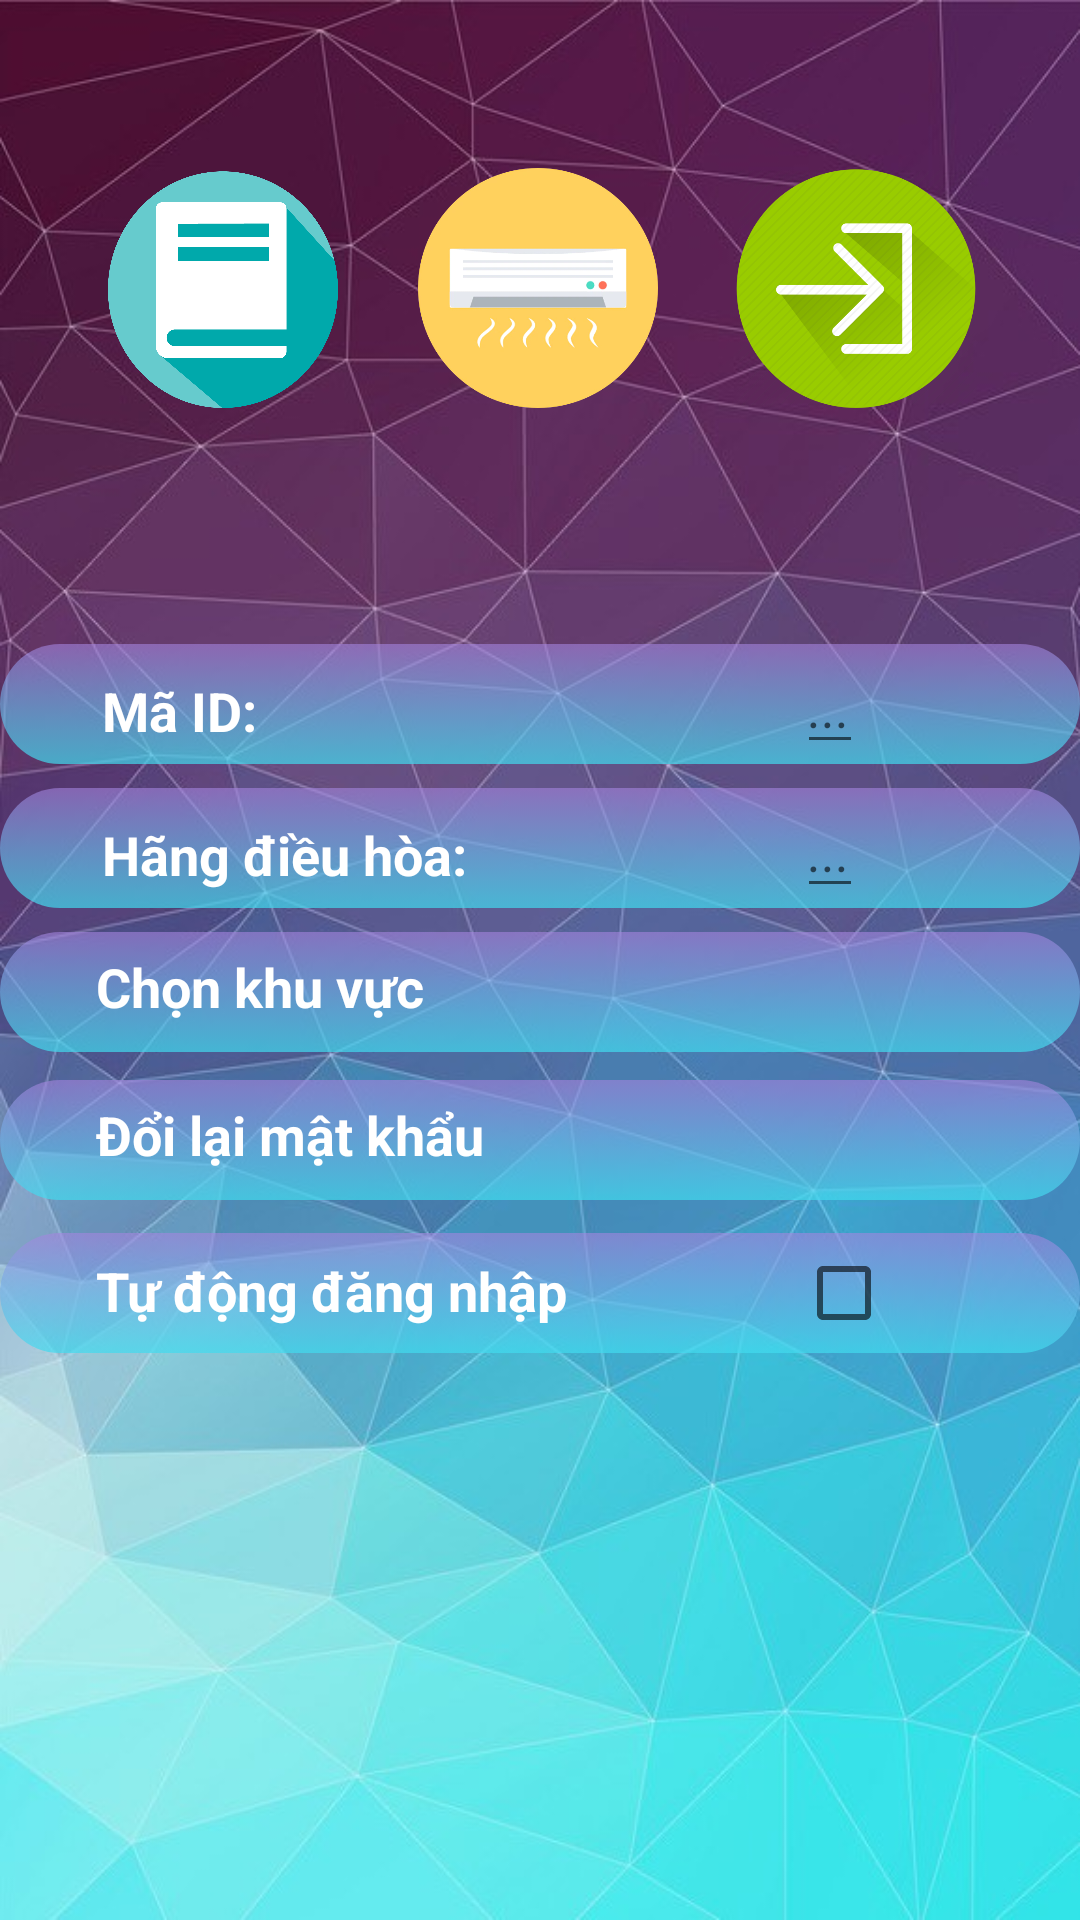

The Android layout XML behind this screen, and the referenced resources:
<!-- AndroidManifest.xml: application theme Theme.AppAC -->
<!-- res/layout/fragment_setting.xml -->
<?xml version="1.0" encoding="utf-8"?>
<androidx.constraintlayout.widget.ConstraintLayout xmlns:android="http://schemas.android.com/apk/res/android"
    xmlns:tools="http://schemas.android.com/tools"
    android:layout_width="match_parent"
    android:layout_height="match_parent"
    xmlns:app="http://schemas.android.com/apk/res-auto"
    tools:context=".SettingFragment"
    android:background="@drawable/background">

    <ImageButton
        android:id="@+id/btnQr"
        android:layout_width="80dp"
        android:layout_height="80dp"
        android:background="@drawable/img_12"
        app:layout_constraintBottom_toBottomOf="parent"
        app:layout_constraintEnd_toEndOf="parent"
        app:layout_constraintHorizontal_bias="0.12"
        app:layout_constraintStart_toStartOf="parent"
        app:layout_constraintTop_toTopOf="parent"
        app:layout_constraintVertical_bias="0.1" />

    <ImageButton
        android:id="@+id/btnType"
        android:layout_width="80dp"
        android:layout_height="80dp"
        android:background="@drawable/img_8"
        app:layout_constraintBottom_toBottomOf="parent"
        app:layout_constraintEnd_toEndOf="parent"
        app:layout_constraintHorizontal_bias="0.498"
        app:layout_constraintStart_toStartOf="parent"
        app:layout_constraintTop_toTopOf="parent"
        app:layout_constraintVertical_bias="0.1" />

    <ImageButton
        android:id="@+id/btnExit"
        android:layout_width="80dp"
        android:layout_height="80dp"
        android:background="@drawable/img_9"
        app:layout_constraintBottom_toBottomOf="parent"
        app:layout_constraintEnd_toEndOf="parent"
        app:layout_constraintHorizontal_bias="0.876"
        app:layout_constraintStart_toStartOf="parent"
        app:layout_constraintTop_toTopOf="parent"
        app:layout_constraintVertical_bias="0.1" />

    <LinearLayout
        android:layout_width="360dp"
        android:layout_height="40dp"
        android:background="@drawable/tabbackground"
        app:layout_constraintBottom_toBottomOf="parent"
        app:layout_constraintEnd_toEndOf="parent"
        app:layout_constraintHorizontal_bias="0.49"
        app:layout_constraintStart_toStartOf="parent"
        app:layout_constraintTop_toTopOf="parent"
        app:layout_constraintVertical_bias="0.358">

        <TextView
            android:layout_width="wrap_content"
            android:layout_height="wrap_content"
            android:text="Mã ID:"
            android:textAlignment="center"
            android:textColor="@color/white"
            android:textStyle="bold"
            android:textSize="18dp"
            android:layout_marginLeft="34dp"
            app:layout_constraintBottom_toBottomOf="parent"
            app:layout_constraintEnd_toEndOf="parent"
            app:layout_constraintHorizontal_bias="0.167"
            app:layout_constraintStart_toStartOf="parent"
            app:layout_constraintTop_toTopOf="parent"
            app:layout_constraintVertical_bias="0.350" />

        <EditText
            android:id="@+id/qrcode"
            android:layout_width="wrap_content"
            android:layout_height="wrap_content"
            android:hint="..."
            android:textAlignment="center"
            android:textColor="#FFFFFF"
            android:textStyle="italic"
            android:textSize="18dp"
            android:layout_marginLeft="180dp"
            app:layout_constraintBottom_toBottomOf="parent"
            app:layout_constraintEnd_toEndOf="parent"
            app:layout_constraintHorizontal_bias="0.755"
            app:layout_constraintStart_toStartOf="parent"
            app:layout_constraintTop_toTopOf="parent"
            app:layout_constraintVertical_bias="0.350" />

    </LinearLayout>



    <LinearLayout
        android:layout_width="360dp"
        android:layout_height="40dp"
        android:background="@drawable/tabbackground"
        app:layout_constraintBottom_toBottomOf="parent"
        app:layout_constraintEnd_toEndOf="parent"
        app:layout_constraintHorizontal_bias="0.49"
        app:layout_constraintStart_toStartOf="parent"
        app:layout_constraintTop_toTopOf="parent"
        app:layout_constraintVertical_bias="0.438">

        <TextView
            android:layout_width="wrap_content"
            android:layout_height="wrap_content"
            android:text="Hãng điều hòa:"
            android:textAlignment="center"
            android:textColor="@color/white"
            android:textStyle="bold"
            android:textSize="18dp"
            android:layout_marginLeft="34dp"
            app:layout_constraintBottom_toBottomOf="parent"
            app:layout_constraintEnd_toEndOf="parent"
            app:layout_constraintHorizontal_bias="0.203"
            app:layout_constraintStart_toStartOf="parent"
            app:layout_constraintTop_toTopOf="parent"
            app:layout_constraintVertical_bias="0.430" />

        <EditText
            android:id="@+id/actype"
            android:layout_width="wrap_content"
            android:layout_height="wrap_content"
            android:hint="..."
            android:textAlignment="center"
            android:textColor="#FFFFFF"
            android:textStyle="italic"
            android:textSize="18dp"
            android:layout_marginLeft="110dp"
            app:layout_constraintBottom_toBottomOf="parent"
            app:layout_constraintEnd_toEndOf="parent"
            app:layout_constraintHorizontal_bias="0.755"
            app:layout_constraintStart_toStartOf="parent"
            app:layout_constraintTop_toTopOf="parent"
            app:layout_constraintVertical_bias="0.430" />

    </LinearLayout>


    <LinearLayout
        android:layout_width="360dp"
        android:layout_height="40dp"
        android:background="@drawable/tabbackground"
        app:layout_constraintBottom_toBottomOf="parent"
        app:layout_constraintEnd_toEndOf="parent"
        app:layout_constraintHorizontal_bias="0.49"
        app:layout_constraintStart_toStartOf="parent"
        app:layout_constraintTop_toTopOf="parent"
        app:layout_constraintVertical_bias="0.685">

        <TextView
            android:layout_width="wrap_content"
            android:layout_height="wrap_content"
            android:layout_marginLeft="32dp"
            android:layout_marginTop="6dp"
            android:text="Tự động đăng nhập"
            android:textColor="@color/white"
            android:textSize="18dp"
            android:textStyle="bold" />

        <CheckBox
            android:id="@+id/btncheck"
            android:layout_width="30dp"
            android:layout_height="30dp"
            android:layout_marginLeft="76dp"
            android:layout_marginTop="5dp" />

    </LinearLayout>

    <LinearLayout
        android:layout_width="360dp"
        android:layout_height="40dp"
        android:background="@drawable/tabbackground"
        app:layout_constraintBottom_toBottomOf="parent"
        app:layout_constraintEnd_toEndOf="parent"
        app:layout_constraintHorizontal_bias="0.49"
        app:layout_constraintStart_toStartOf="parent"
        app:layout_constraintTop_toTopOf="parent"
        app:layout_constraintVertical_bias="0.6">

        <TextView
            android:layout_width="wrap_content"
            android:layout_height="wrap_content"
            android:text="Đổi lại mật khẩu"
            android:textColor="@color/white"
            android:textStyle="bold"
            android:textSize="18dp"
            android:layout_marginTop="6dp"
            android:layout_marginLeft="32dp"
            />

        <ImageButton
            android:id="@+id/btnreset"
            android:layout_width="30dp"
            android:layout_height="30dp"
            android:layout_marginTop="6dp"
            android:background="@drawable/ic_baseline_lock_reset_24"
            android:layout_marginLeft="105dp"/>

    </LinearLayout>

    <LinearLayout
        android:layout_width="360dp"
        android:layout_height="40dp"
        android:background="@drawable/tabbackground"
        app:layout_constraintBottom_toBottomOf="parent"
        app:layout_constraintEnd_toEndOf="parent"
        app:layout_constraintHorizontal_bias="0.49"
        app:layout_constraintStart_toStartOf="parent"
        app:layout_constraintTop_toTopOf="parent"
        app:layout_constraintVertical_bias="0.518">

        <TextView
            android:layout_width="wrap_content"
            android:layout_height="wrap_content"
            android:text="Chọn khu vực"
            android:textColor="@color/white"
            android:textStyle="bold"
            android:textSize="18dp"
            android:layout_marginTop="6dp"
            android:layout_marginLeft="32dp"
            />

        <ImageButton
            android:id="@+id/btnarea"
            android:layout_width="30dp"
            android:layout_height="30dp"
            android:layout_marginTop="6dp"
            android:background="@drawable/ic_baseline_share_location_24"
            android:layout_marginLeft="123dp"/>

    </LinearLayout>

</androidx.constraintlayout.widget.ConstraintLayout>
<!-- resources referenced by this layout -->
<resources>
  <!-- drawable background: jpg bitmap (drawable-v24, 136917 bytes) -->
  <!-- drawable img_12: png bitmap (drawable-v24, 38542 bytes) -->
  <!-- drawable img_8: png bitmap (drawable-v24, 51279 bytes) -->
  <!-- drawable img_9: png bitmap (drawable-v24, 43872 bytes) -->
  <!-- drawable tabbackground (drawable) -->
  <?xml version="1.0" encoding="utf-8"?>
  <selector xmlns:android="http://schemas.android.com/apk/res/android">
      <item>
          <shape android:shape="rectangle">
              <gradient android:startColor="#99A584DF" android:endColor="#B341DBEF" android:angle="270"></gradient>
              <corners android:radius="20dp"></corners>
          </shape>
      </item>
  </selector>
  <style name="Theme.AppAC" parent="Theme.MaterialComponents.DayNight.NoActionBar">
          
          <item name="colorPrimary">@color/purple_500</item>
          <item name="colorPrimaryVariant">@color/purple_700</item>
          <item name="colorOnPrimary">@color/white</item>
          
          <item name="colorSecondary">@color/teal_200</item>
          <item name="colorSecondaryVariant">@color/teal_700</item>
          <item name="colorOnSecondary">@color/black</item>
          
          <item name="android:statusBarColor" tools:targetApi="l">?attr/colorPrimaryVariant</item>
          
      </style>
  <!-- not gathered from this repository: default colours our renderer supplied (Android Studio template values) -->
  <color name="purple_500">#FF6200EE</color>
  <color name="purple_700">#FF3700B3</color>
  <color name="teal_200">#FF03DAC5</color>
  <color name="teal_700">#FF018786</color>
  <color name="black">#FF000000</color>
  <color name="white">#FFFFFFFF</color>
</resources>
